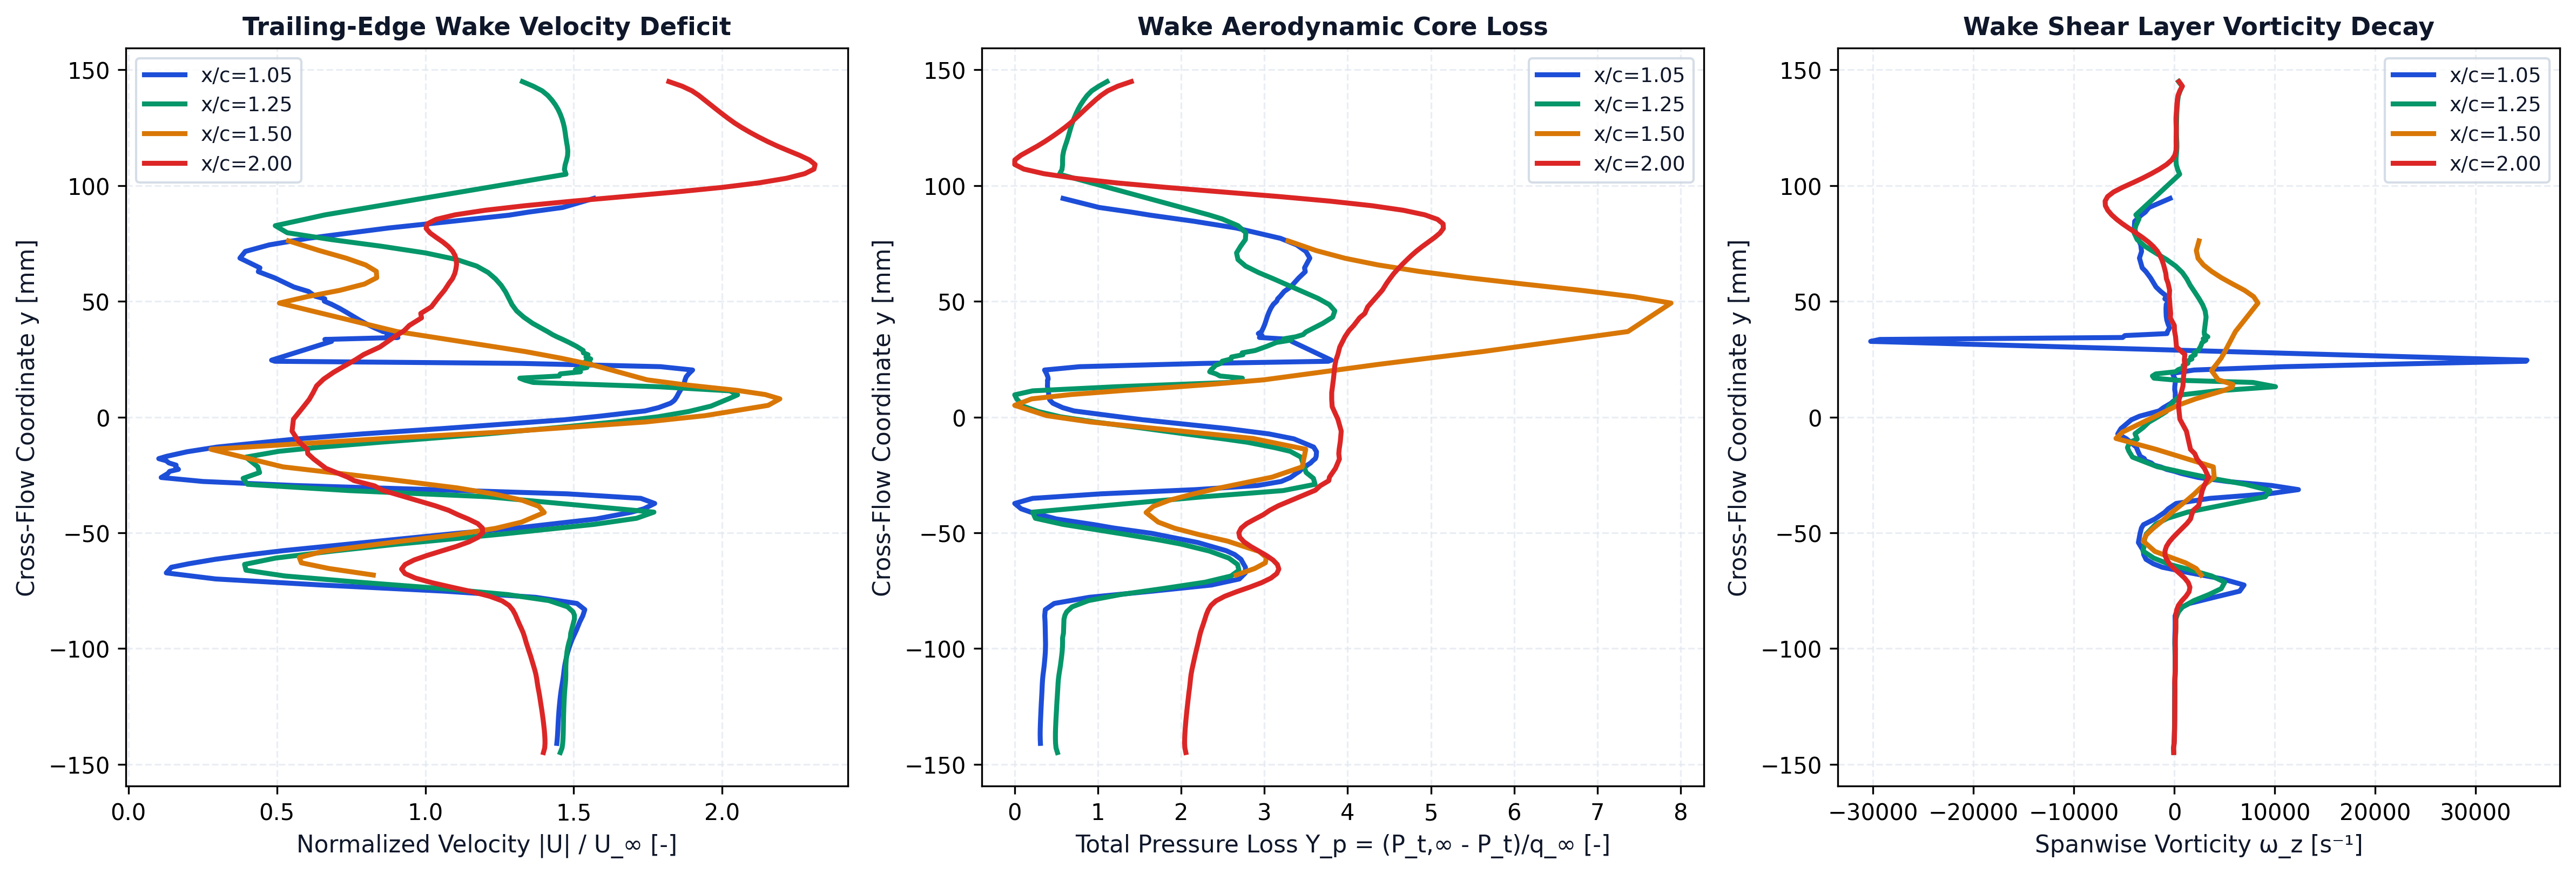

The file beside this chart, header and first rows:
station_x_c, station_label, x, y, u, v, u_mag, u_deficit, vorticity, total_pressure, total_pressure_loss, temperature
1.05, x/c=1.05, 0.1056, -0.141, 64.93, -0.3794, 64.93, 0, -30.75, 2588, -1.086, 292.1
1.05, x/c=1.05, 0.1056, -0.139, 65, -0.5175, 65, 0, -7.538, 2591, -1.089, 292.1
1.05, x/c=1.05, 0.1056, -0.137, 65.05, -0.6685, 65.05, 0, 5.936, 2592, -1.089, 292
1.05, x/c=1.05, 0.1056, -0.135, 65.08, -0.8073, 65.09, 0, 16.17, 2591, -1.089, 292
1.05, x/c=1.05, 0.1055, -0.1331, 65.11, -0.9533, 65.12, 0, 23.4, 2589, -1.087, 292
1.05, x/c=1.05, 0.1055, -0.1311, 65.15, -1.092, 65.16, 0, 28.18, 2586, -1.085, 291.9
1.05, x/c=1.05, 0.1055, -0.1291, 65.19, -1.235, 65.2, 0, 31.33, 2584, -1.083, 291.9
1.05, x/c=1.05, 0.1055, -0.1271, 65.24, -1.373, 65.25, 0, 33.76, 2581, -1.081, 291.9
1.05, x/c=1.05, 0.1055, -0.1252, 65.29, -1.511, 65.31, 0, 37.08, 2577, -1.078, 291.9
1.05, x/c=1.05, 0.1055, -0.1232, 65.35, -1.647, 65.37, 0, 40.83, 2574, -1.075, 291.9
1.05, x/c=1.05, 0.1054, -0.1212, 65.42, -1.783, 65.45, 0, 43.37, 2570, -1.072, 291.9
1.05, x/c=1.05, 0.1054, -0.1193, 65.5, -1.916, 65.53, 0, 43.97, 2566, -1.069, 291.9
1.05, x/c=1.05, 0.1054, -0.1173, 65.6, -2.05, 65.63, 0, 44.9, 2563, -1.067, 291.9
1.05, x/c=1.05, 0.1053, -0.1154, 65.71, -2.183, 65.74, 0, 49.89, 2560, -1.064, 291.9
1.05, x/c=1.05, 0.1053, -0.1134, 65.81, -2.31, 65.85, 0, 62.93, 2556, -1.061, 291.9
1.05, x/c=1.05, 0.1053, -0.1115, 65.9, -2.436, 65.95, 0, 79.97, 2549, -1.055, 292
1.05, x/c=1.05, 0.1052, -0.1095, 65.98, -2.556, 66.03, 0, 87.3, 2541, -1.048, 292
1.05, x/c=1.05, 0.1052, -0.1076, 66.07, -2.672, 66.12, 0, 84.08, 2533, -1.042, 292.1
1.05, x/c=1.05, 0.1051, -0.1056, 66.19, -2.779, 66.25, 0, 78.76, 2526, -1.037, 292.1
1.05, x/c=1.05, 0.1051, -0.1037, 66.33, -2.895, 66.4, 0, 78.78, 2520, -1.032, 292.2
1.05, x/c=1.05, 0.105, -0.1018, 66.49, -2.979, 66.56, 0, 70.69, 2515, -1.028, 292.2
1.05, x/c=1.05, 0.1049, -0.09989, 66.69, -3.107, 66.76, 0, 64.68, 2513, -1.026, 292.2
1.05, x/c=1.05, 0.1047, -0.09797, 66.92, -3.19, 67, 0, 55.43, 2512, -1.025, 292.2
1.05, x/c=1.05, 0.1044, -0.09604, 67.17, -3.325, 67.25, 0, 49.74, 2513, -1.026, 292.2
1.05, x/c=1.05, 0.1055, -0.0921, 67.81, -3.317, 67.89, 0, 81.73, 2516, -1.028, 292.2
1.05, x/c=1.05, 0.1051, -0.0885, 68.32, -3.408, 68.4, 0, 86.45, 2519, -1.031, 292.2
1.05, x/c=1.05, 0.1049, -0.08587, 68.78, -3.472, 68.87, 0, 78.53, 2524, -1.035, 292.1
1.05, x/c=1.05, 0.1048, -0.08319, 69.09, -3.441, 69.17, 0, 311.9, 2515, -1.028, 292.1
1.05, x/c=1.05, 0.1048, -0.08051, 67.91, -3.151, 67.98, 0, 1500, 2382, -0.9208, 292
1.05, x/c=1.05, 0.1047, -0.07785, 61.66, -2.519, 61.71, 0, 3973, 1858, -0.4981, 291.8
1.05, x/c=1.05, 0.1047, -0.0752, 47.87, -1.93, 47.9, 0, 6506, 919.3, 0.2588, 291.8
1.05, x/c=1.05, 0.1046, -0.07256, 29.28, -1.946, 29.34, 15.66, 6941, 41.31, 0.9667, 291.8
1.05, x/c=1.05, 0.1046, -0.06993, 12.94, -2.707, 13.22, 31.78, 4801, -377.1, 1.304, 291.9
1.05, x/c=1.05, 0.1045, -0.06731, 4.073, -4.05, 5.744, 39.26, 1571, -466.9, 1.376, 292.1
1.05, x/c=1.05, 0.1044, -0.06488, 3.209, -5.669, 6.514, 38.49, -1191, -467.1, 1.377, 292.2
1.05, x/c=1.05, 0.1053, -0.06337, 5.91, -6.968, 9.137, 35.86, -2083, -437.3, 1.353, 292.3
1.05, x/c=1.05, 0.1054, -0.06146, 9.891, -8.638, 13.13, 31.87, -2815, -400.9, 1.323, 292.4
1.05, x/c=1.05, 0.105, -0.05937, 15.25, -10.62, 18.58, 26.42, -3047, -306.2, 1.247, 292.4
1.05, x/c=1.05, 0.1048, -0.05771, 20.26, -11.83, 23.46, 21.54, -3081, -179.3, 1.145, 292.5
1.05, x/c=1.05, 0.1049, -0.05421, 32.5, -14.94, 35.77, 9.229, -3573, 241.1, 0.8056, 292.5
1.05, x/c=1.05, 0.1047, -0.05024, 46.14, -18.56, 49.73, 0, -3405, 926.7, 0.2529, 292.6
1.05, x/c=1.05, 0.1055, -0.04792, 55.15, -20.66, 58.89, 0, -3267, 1499, -0.2082, 292.7
1.05, x/c=1.05, 0.1046, -0.0465, 59.23, -22.12, 63.23, 0, -3071, 1781, -0.4359, 292.7
1.05, x/c=1.05, 0.105, -0.04401, 66.63, -24.22, 70.9, 0, -1926, 2349, -0.8938, 292.7
1.05, x/c=1.05, 0.1047, -0.04117, 71.47, -26.22, 76.13, 0, -964.3, 2722, -1.195, 292.7
1.05, x/c=1.05, 0.1055, -0.03962, 73.34, -26.94, 78.13, 0, -603.7, 2876, -1.319, 292.7
1.05, x/c=1.05, 0.1051, -0.03731, 74.58, -28.29, 79.77, 0, 185.1, 2971, -1.395, 292.6
1.05, x/c=1.05, 0.1053, -0.03511, 72.42, -28.06, 77.66, 0, 3555, 2704, -1.18, 292.6
1.05, x/c=1.05, 0.1053, -0.03317, 61.94, -24.32, 66.54, 0, 9351, 1690, -0.3628, 292.6
1.05, x/c=1.05, 0.1053, -0.03134, 42.75, -17.21, 46.08, 0, 12354, 272.6, 0.7802, 292.7
1.05, x/c=1.05, 0.1052, -0.02956, 23.04, -10.34, 25.25, 19.75, 9693, -647, 1.522, 292.8
1.05, x/c=1.05, 0.1052, -0.02782, 9.312, -6.429, 11.32, 33.68, 5263, -1001, 1.807, 293
1.05, x/c=1.05, 0.1052, -0.0261, 0.9242, -4.885, 4.971, 40.03, 2390, -1139, 1.919, 293.1
1.05, x/c=1.05, 0.1053, -0.02437, -4.212, -4.243, 5.979, 39.02, 706.6, -1223, 1.986, 293.2
1.05, x/c=1.05, 0.1044, -0.02344, -5.607, -2.783, 6.26, 38.74, 25.86, -1273, 2.027, 293.2
1.05, x/c=1.05, 0.1054, -0.02259, -6.494, -3.921, 7.586, 37.41, -777.7, -1301, 2.049, 293.2
1.05, x/c=1.05, 0.1045, -0.02165, -6.602, -2.822, 7.18, 37.82, -1276, -1354, 2.092, 293.2
1.05, x/c=1.05, 0.1054, -0.02076, -6.009, -4.023, 7.231, 37.77, -2020, -1389, 2.12, 293.3
1.05, x/c=1.05, 0.1045, -0.01982, -5.225, -3.232, 6.144, 38.86, -2294, -1439, 2.16, 293.3
1.05, x/c=1.05, 0.1055, -0.01888, -3.365, -4.649, 5.739, 39.26, -2903, -1471, 2.186, 293.3
... 360 more rows
